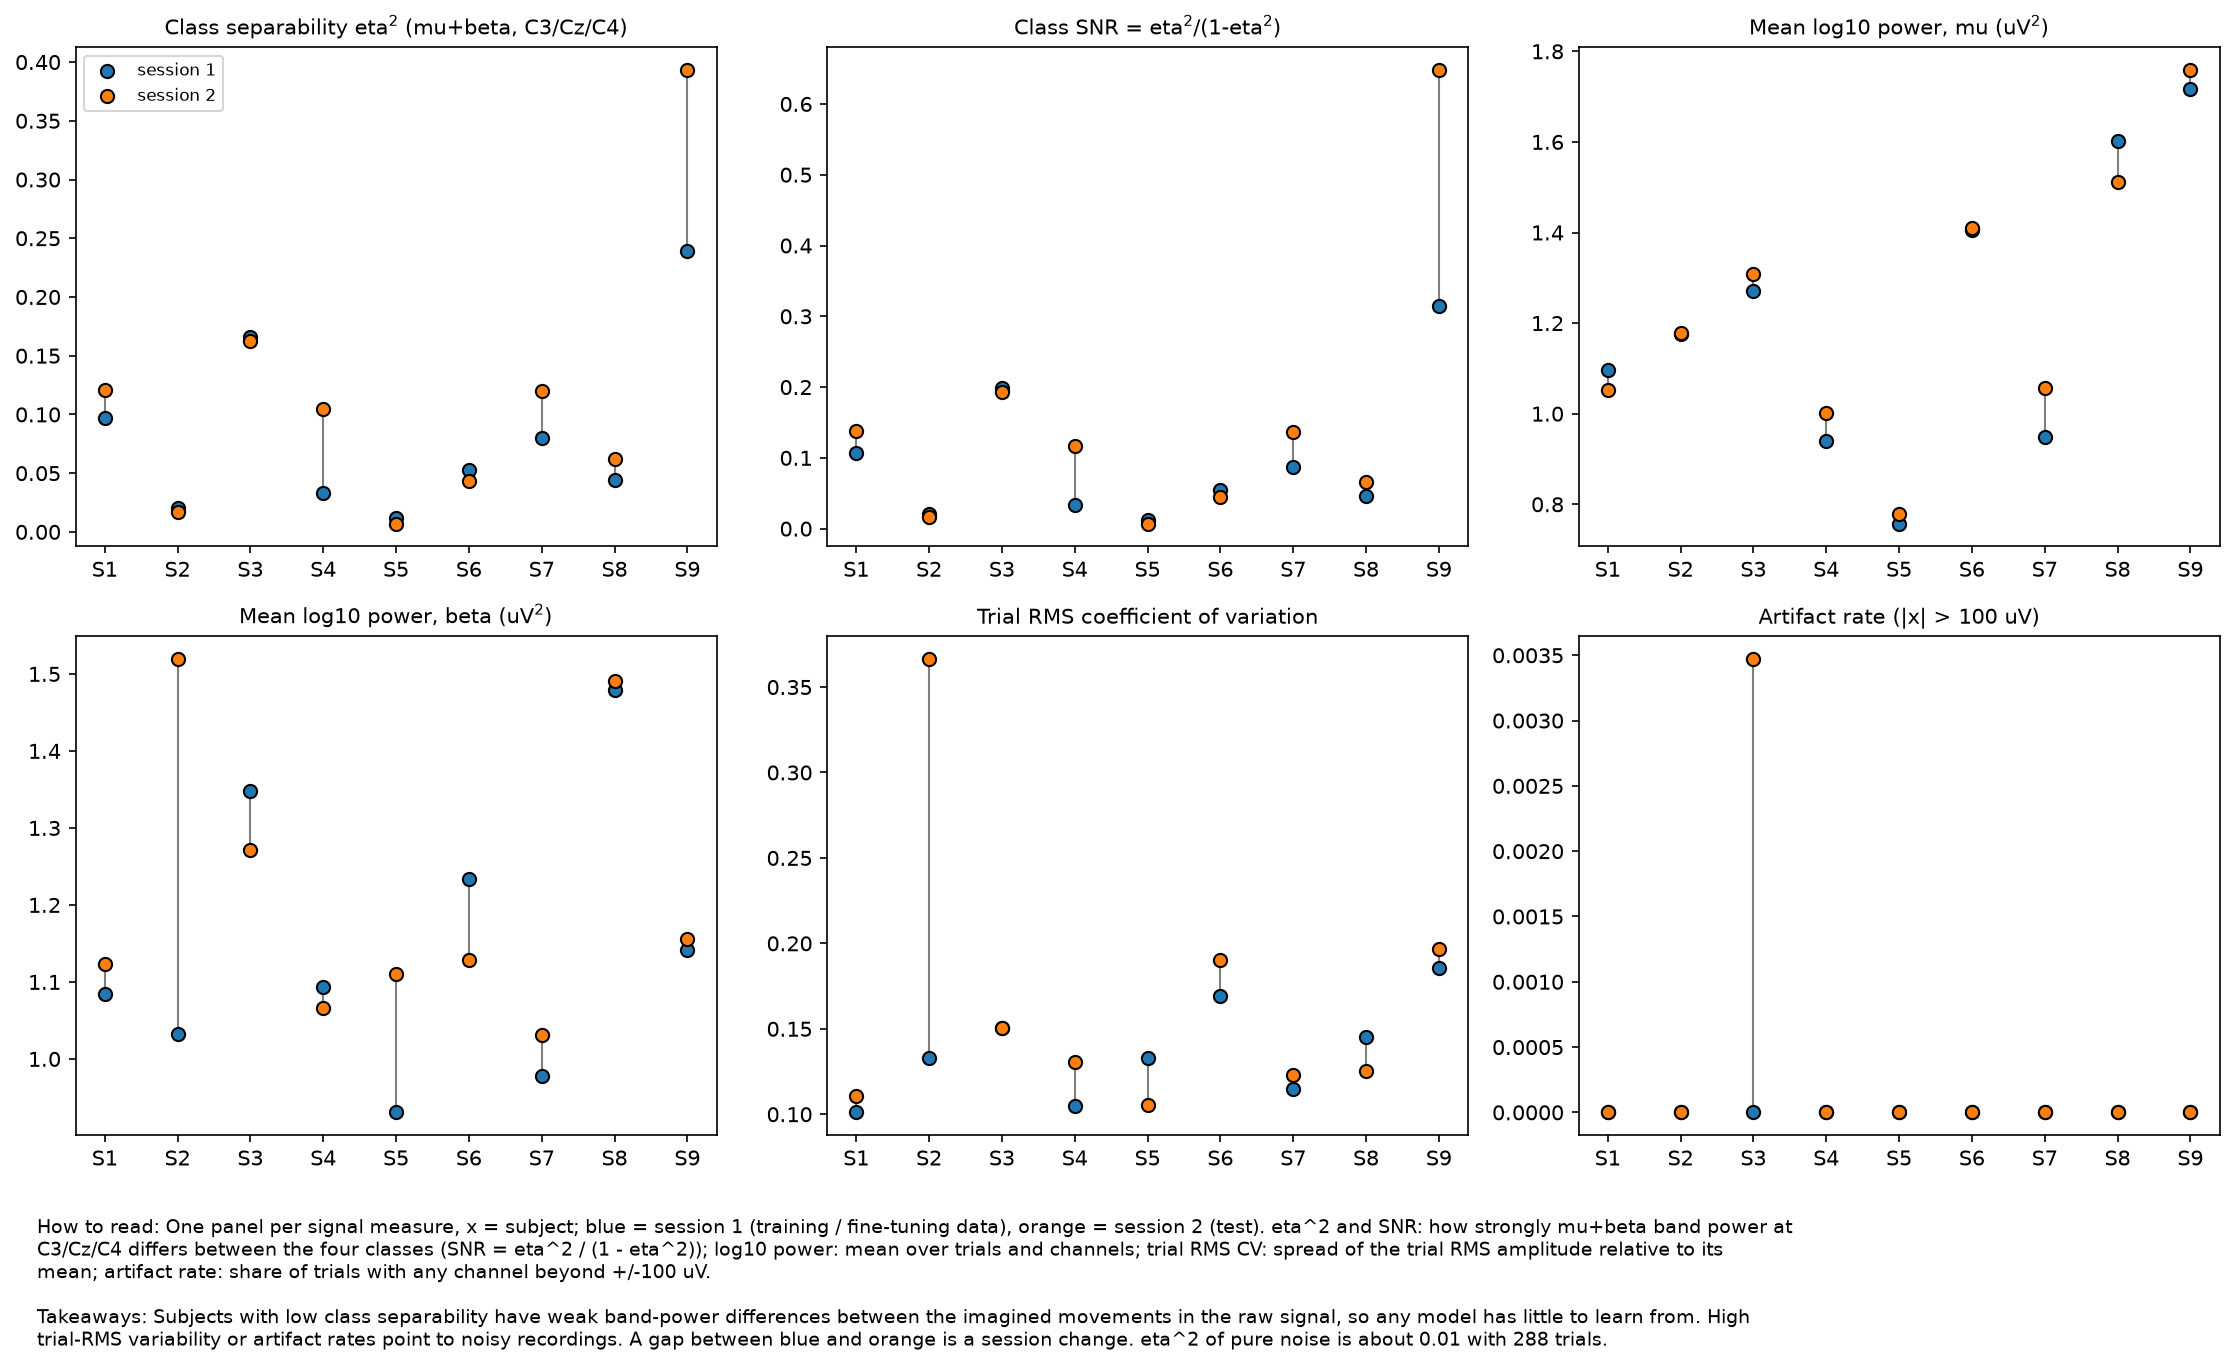

The file beside this chart, header and first rows:
subject, session, n_trials, rms_median_uV, rms_cv, artifact_rate_abs100uV, artifact_rate_rms3x, log10_power_mu, eta2_mu_allch, eta2_mu_motor, log10_power_beta, eta2_beta_allch, eta2_beta_motor, eta2_motor, snr_motor
1, 1, 288, 6.684, 0.1011, 0.0, 0.0, 1.096, 0.1242, 0.1447, 1.085, 0.03023, 0.04909, 0.09692, 0.1073
1, 2, 288, 6.748, 0.1107, 0.0, 0.0, 1.052, 0.198, 0.2204, 1.124, 0.0162, 0.02103, 0.1207, 0.1373
2, 1, 288, 6.54, 0.1332, 0.0, 0.0, 1.176, 0.01475, 0.01141, 1.033, 0.01346, 0.02932, 0.02037, 0.02079
2, 2, 288, 8.998, 0.3665, 0.0, 0.0, 1.178, 0.01968, 0.02262, 1.52, 0.01039, 0.01078, 0.0167, 0.01698
3, 1, 288, 8.441, 0.1503, 0.0, 0.0, 1.271, 0.2327, 0.2994, 1.348, 0.02822, 0.03305, 0.1662, 0.1993
3, 2, 288, 8.136, 0.1504, 0.003472, 0.0, 1.308, 0.2296, 0.2925, 1.271, 0.02831, 0.03187, 0.1622, 0.1936
4, 1, 288, 6.078, 0.1047, 0.0, 0.0, 0.9394, 0.06077, 0.02672, 1.093, 0.04294, 0.03923, 0.03297, 0.0341
4, 2, 288, 6.245, 0.1308, 0.0, 0.0, 1.001, 0.1449, 0.09808, 1.066, 0.104, 0.1109, 0.1045, 0.1167
5, 1, 288, 5.488, 0.1327, 0.0, 0.0, 0.7573, 0.01222, 0.01438, 0.9306, 0.01034, 0.009399, 0.01189, 0.01203
5, 2, 288, 6.002, 0.1053, 0.0, 0.0, 0.7784, 0.005486, 0.006558, 1.111, 0.007276, 0.007521, 0.007039, 0.007089
6, 1, 288, 9.066, 0.1693, 0.0, 0.0, 1.406, 0.03349, 0.03836, 1.234, 0.03721, 0.06624, 0.0523, 0.05519
6, 2, 288, 8.987, 0.19, 0.0, 0.0, 1.411, 0.02151, 0.03086, 1.129, 0.03481, 0.05547, 0.04317, 0.04511
7, 1, 288, 5.682, 0.1147, 0.0, 0.0, 0.9489, 0.01769, 0.02659, 0.9781, 0.06379, 0.1333, 0.07992, 0.08686
7, 2, 288, 6.244, 0.123, 0.0, 0.0, 1.057, 0.04705, 0.0526, 1.031, 0.1261, 0.188, 0.1203, 0.1368
8, 1, 288, 10, 0.1452, 0.0, 0.0, 1.602, 0.1197, 0.07944, 1.479, 0.01337, 0.00893, 0.04418, 0.04623
8, 2, 288, 9.54, 0.1255, 0.0, 0.0, 1.512, 0.1376, 0.1159, 1.491, 0.008769, 0.007422, 0.06164, 0.06569
9, 1, 288, 10.7, 0.1855, 0.0, 0.0, 1.717, 0.2107, 0.2558, 1.142, 0.1568, 0.2227, 0.2392, 0.3144
9, 2, 288, 11.35, 0.1964, 0.0, 0.0, 1.758, 0.2983, 0.3991, 1.155, 0.2826, 0.3871, 0.3931, 0.6477
